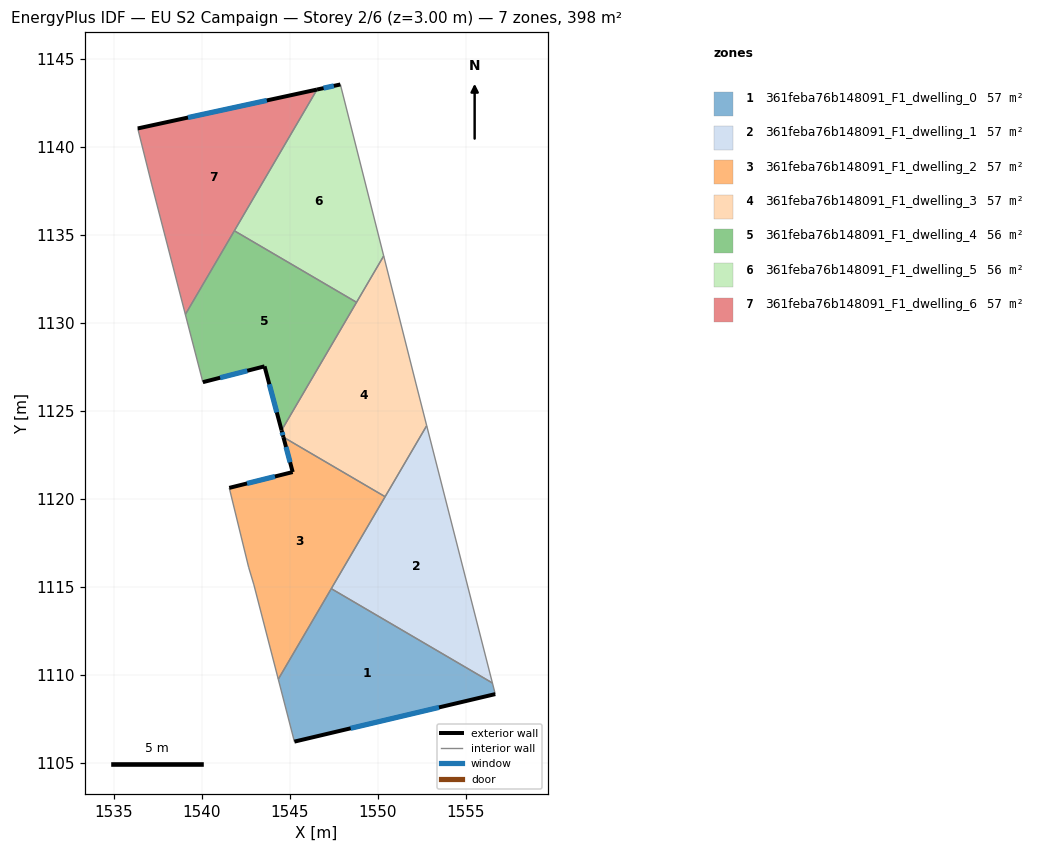
=== STOREY PLAN SPEC (per zone: floor XY polygon, exterior-wall plan segments, windows/doors) ===
zone 1: 361feba76b148091_F1_dwelling_0  (56.9 m²)
  floor: (1556.52, 1109.53) (1556.68, 1108.90) (1545.27, 1106.20) (1544.35, 1109.75) (1547.36, 1114.89)
  exterior wall: (1545.27, 1106.20) – (1556.68, 1108.90)  [11.7 m]
    window: (1548.46, 1106.96) – (1553.48, 1108.15)  [6.8 m²]
  interior walls: 4
zone 2: 361feba76b148091_F1_dwelling_1  (56.9 m²)
  floor: (1552.78, 1124.15) (1556.52, 1109.53) (1547.36, 1114.89)
  interior walls: 4
zone 3: 361feba76b148091_F1_dwelling_2  (57.3 m²)
  floor: (1550.42, 1120.12) (1544.35, 1109.75) (1542.97, 1115.11) (1542.67, 1116.11) (1541.57, 1120.62) (1545.17, 1121.51) (1544.64, 1123.50)
  exterior wall: (1545.17, 1121.51) – (1541.57, 1120.62)  [3.7 m]
    window: (1544.16, 1121.26) – (1542.58, 1120.87)  [2.2 m²]
  exterior wall: (1544.64, 1123.50) – (1545.17, 1121.51)  [2.1 m]
    window: (1544.79, 1122.94) – (1545.02, 1122.07)  [1.2 m²]
  interior walls: 6
zone 4: 361feba76b148091_F1_dwelling_3  (57.3 m²)
  floor: (1550.34, 1133.79) (1552.18, 1126.52) (1552.78, 1124.15) (1550.42, 1120.12) (1544.64, 1123.50) (1544.54, 1123.88)
  exterior wall: (1544.54, 1123.88) – (1544.64, 1123.50)  [0.4 m]
    window: (1544.57, 1123.78) – (1544.62, 1123.61)  [0.2 m²]
  interior walls: 6
zone 5: 361feba76b148091_F1_dwelling_4  (56.5 m²)
  floor: (1548.80, 1131.16) (1544.54, 1123.88) (1543.57, 1127.52) (1540.07, 1126.62) (1539.07, 1130.47) (1541.86, 1135.22)
  exterior wall: (1543.57, 1127.52) – (1544.54, 1123.88)  [3.8 m]
    window: (1543.84, 1126.50) – (1544.27, 1124.90)  [2.2 m²]
  exterior wall: (1540.07, 1126.62) – (1543.57, 1127.52)  [3.6 m]
    window: (1541.05, 1126.87) – (1542.59, 1127.27)  [2.1 m²]
  interior walls: 4
zone 6: 361feba76b148091_F1_dwelling_5  (56.5 m²)
  floor: (1547.88, 1143.53) (1550.34, 1133.79) (1548.80, 1131.16) (1541.86, 1135.22) (1546.55, 1143.24)
  exterior wall: (1547.88, 1143.53) – (1546.55, 1143.24)  [1.4 m]
    window: (1547.51, 1143.45) – (1546.93, 1143.32)  [0.8 m²]
  interior walls: 4
zone 7: 361feba76b148091_F1_dwelling_6  (56.9 m²)
  floor: (1546.55, 1143.24) (1539.07, 1130.47) (1537.17, 1137.83) (1536.37, 1141.03)
  exterior wall: (1546.55, 1143.24) – (1536.37, 1141.03)  [10.4 m]
    window: (1543.70, 1142.62) – (1539.22, 1141.65)  [6.0 m²]
  interior walls: 4

=== DERIVED (storey summary) ===
Building: EU S2 Campaign
Storey: 2 of 6  (floor level z = 3.00 m)
Storey gross floor area: 398.2 m²
Zones on this storey: 7
  - 361feba76b148091_F1_dwelling_0: floor 56.9 m²; exterior wall 11.7 m (35.2 m²); 1 window(s) 6.8 m²; WWR 19.3%
  - 361feba76b148091_F1_dwelling_1: floor 56.9 m²
  - 361feba76b148091_F1_dwelling_2: floor 57.3 m²; exterior wall 5.8 m (17.3 m²); 2 window(s) 3.3 m²; WWR 19.3%
  - 361feba76b148091_F1_dwelling_3: floor 57.3 m²; exterior wall 0.4 m (1.2 m²); 1 window(s) 0.2 m²; WWR 19.3%
  - 361feba76b148091_F1_dwelling_4: floor 56.5 m²; exterior wall 7.4 m (22.1 m²); 2 window(s) 4.3 m²; WWR 19.3%
  - 361feba76b148091_F1_dwelling_5: floor 56.5 m²; exterior wall 1.4 m (4.1 m²); 1 window(s) 0.8 m²; WWR 19.3%
  - 361feba76b148091_F1_dwelling_6: floor 56.9 m²; exterior wall 10.4 m (31.3 m²); 1 window(s) 6.0 m²; WWR 19.3%
Zone adjacency (shared interzone walls):
  - 361feba76b148091_F1_dwelling_0 ↔ 361feba76b148091_F1_dwelling_1
  - 361feba76b148091_F1_dwelling_0 ↔ 361feba76b148091_F1_dwelling_2
  - 361feba76b148091_F1_dwelling_1 ↔ 361feba76b148091_F1_dwelling_2
  - 361feba76b148091_F1_dwelling_1 ↔ 361feba76b148091_F1_dwelling_3
  - 361feba76b148091_F1_dwelling_2 ↔ 361feba76b148091_F1_dwelling_3
  - 361feba76b148091_F1_dwelling_3 ↔ 361feba76b148091_F1_dwelling_4
  - 361feba76b148091_F1_dwelling_3 ↔ 361feba76b148091_F1_dwelling_5
  - 361feba76b148091_F1_dwelling_4 ↔ 361feba76b148091_F1_dwelling_5
  - 361feba76b148091_F1_dwelling_4 ↔ 361feba76b148091_F1_dwelling_6
  - 361feba76b148091_F1_dwelling_5 ↔ 361feba76b148091_F1_dwelling_6